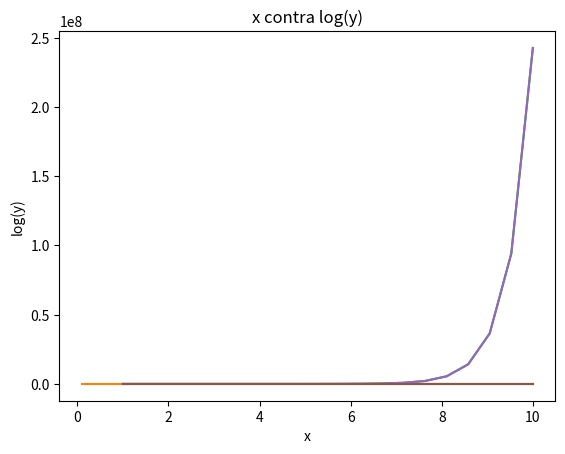

Here is the Python script that generated this plot:
#!/usr/bin/env python
# coding: utf-8

# In[7]:


import matplotlib.pyplot as plt
import numpy as np

#Proporcionalidad inversa

def inversa(x,k):
  return k/x

x=np.linspace(1,10,20)

y=inversa(x,3)
z=1/x
plt.plot(x,y)
plt.xlabel('x')
plt.ylabel('y')
plt.title('x contra y')
plt.show()

plt.plot(z,y)
plt.xlabel('1/x')
plt.ylabel('y')
plt.title('1/x contra y')
plt.show()


# In[9]:


#Proporcionalidad exponencial

def inversa(x,a,k):
  return a*np.exp(k*x)

y=inversa(x,0.5,2)
z=np.log(y)
plt.plot(x,y)
plt.xlabel('x')
plt.ylabel('y')
plt.title('x contra y')
plt.show()

plt.plot(x,z)
plt.xlabel('x')
plt.ylabel('log(y)')
plt.title('x contra log(y)')
plt.show()


# In[ ]:





# In[ ]:


#Proporcionalidad logaritmica

def inversa(x,a,k):
  return a*np.exp(k*x)

y=inversa(x,0.5,2)
z=np.log(y)
plt.plot(x,y)
plt.xlabel('x')
plt.ylabel('y')
plt.title('x contra y')
plt.show()

plt.plot(x,z)
plt.xlabel('x')
plt.ylabel('log(y)')
plt.title('x contra log(y)')
plt.show()

